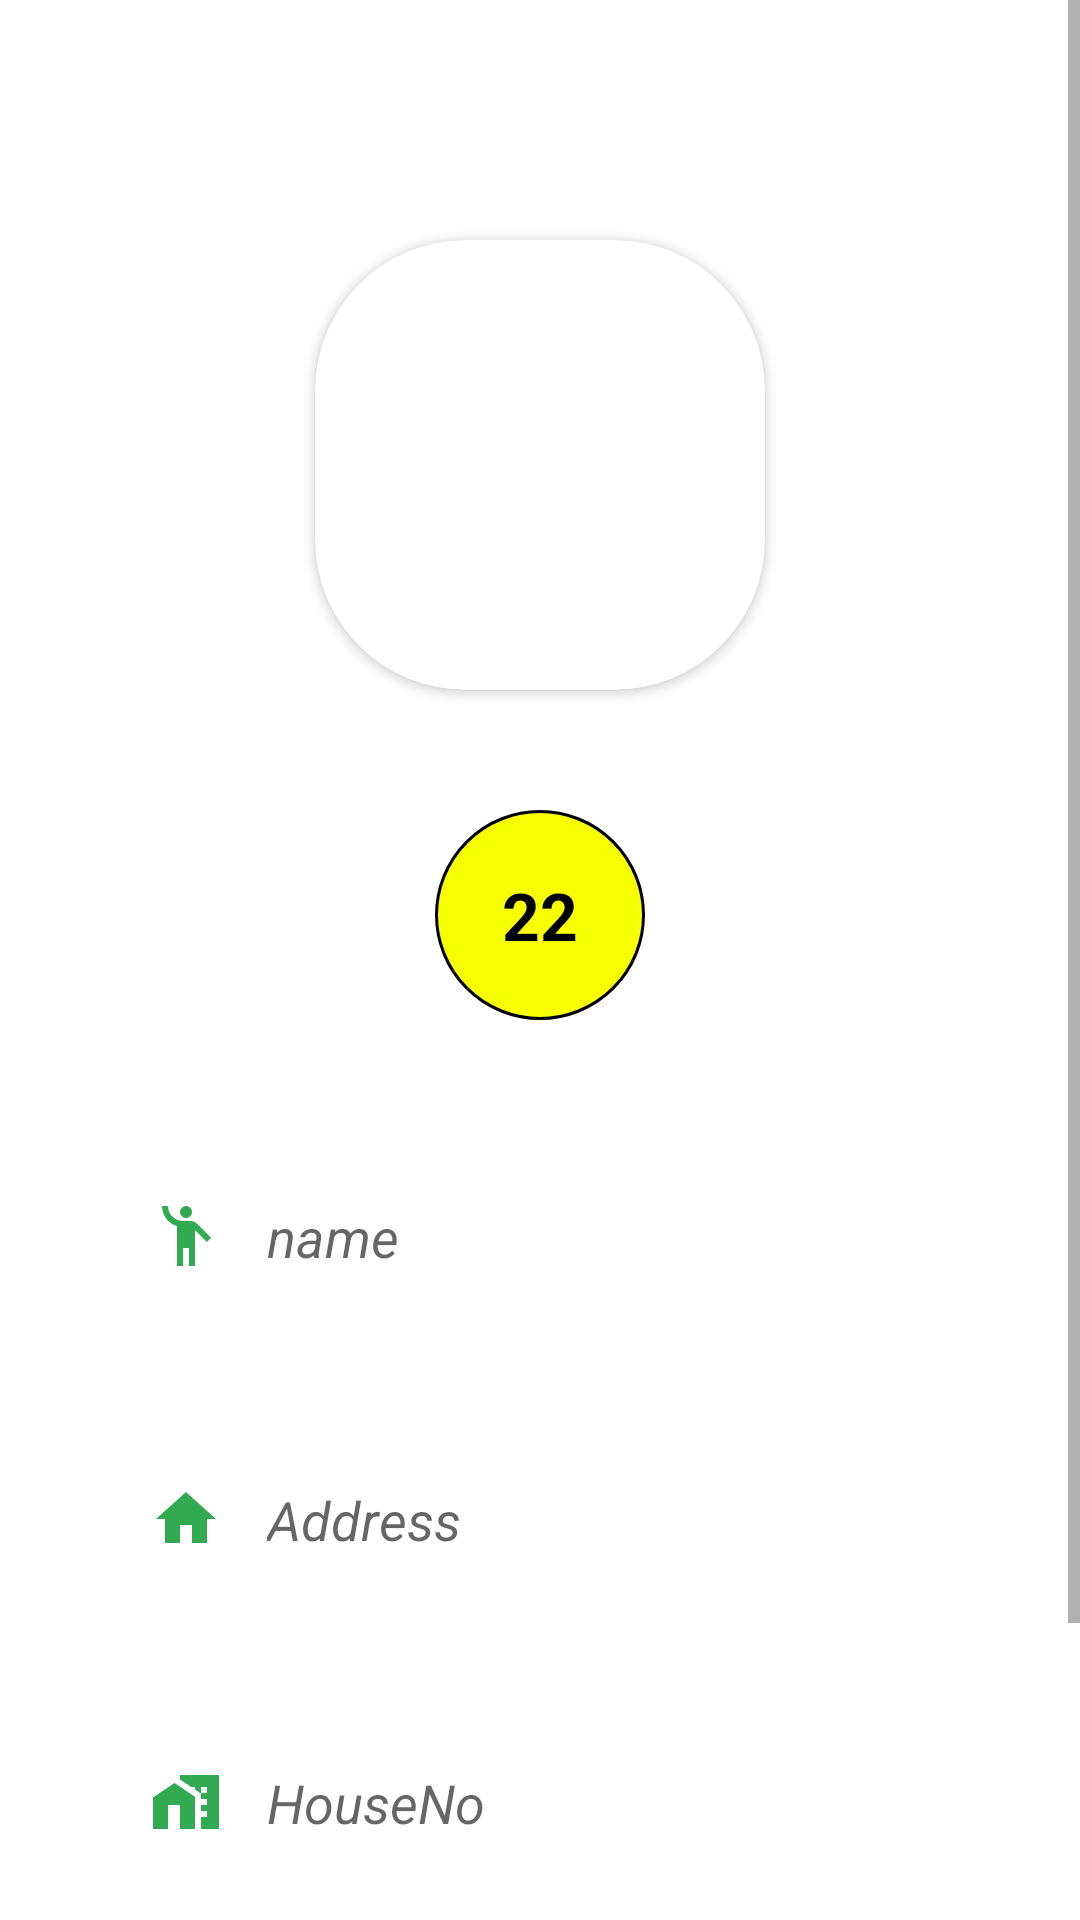

Reconstruct the res/layout file that produces this screen, plus the resources it refers to.
<!-- AndroidManifest.xml: application theme Theme.WasteIT -->
<!-- res/layout/activity_profile.xml -->
<?xml version="1.0" encoding="utf-8"?>
<RelativeLayout
    xmlns:android="http://schemas.android.com/apk/res/android"
    xmlns:app="http://schemas.android.com/apk/res-auto"
    xmlns:tools="http://schemas.android.com/tools"
    android:layout_width="match_parent"
    android:layout_height="match_parent"
    tools:context=".Profile">

    <ScrollView
        android:layout_width="match_parent"
        android:layout_height="match_parent">

        <LinearLayout
            android:layout_width="match_parent"
            android:layout_height="match_parent"
            android:orientation="vertical"
            >

      

        <LinearLayout
            android:layout_width="match_parent"
            android:layout_height="match_parent"
            android:layout_gravity="center"
            android:layout_marginTop="50dp"
            android:orientation="vertical"
            >

            <androidx.cardview.widget.CardView
                android:id="@+id/myCardView"
                android:layout_width="150dp"
                android:layout_height="150dp"
                android:layout_gravity="center"
                app:cardCornerRadius="50dp"
                android:layout_centerHorizontal="true"
                android:layout_centerVertical="true"
                android:layout_marginTop="30dp"
                android:layout_marginBottom="20dp"
                >
                <ImageView
                    android:layout_width="match_parent"
                    android:layout_height="match_parent"
                    android:scaleType="centerCrop"
                    android:id="@+id/profile_image"

                    />

            </androidx.cardview.widget.CardView>




            <TextView
                android:layout_width="70dp"
                android:layout_height="70dp"
                android:text="22"
                android:textSize="22sp"
                android:textColor="@color/black"
                android:textStyle="bold"
                android:gravity="center"
                android:id="@+id/points"
                android:background="@drawable/points_background"
                android:layout_gravity="center"
                android:layout_marginTop="20dp"
                android:layout_marginBottom="20dp"
                />



        </LinearLayout>

            <LinearLayout
                android:layout_width="match_parent"
                android:layout_height="wrap_content"
                android:orientation="vertical"
                >

                <com.google.android.material.textfield.TextInputEditText
                    android:layout_width="match_parent"
                    android:layout_height="wrap_content"
                    android:backgroundTint="@android:color/transparent"
                    android:id="@+id/profileName"
                    android:hint="name"
                    android:padding="20dp"
                    android:textSize="18sp"
                    android:drawableLeft="@drawable/name_icon"
                    android:drawablePadding="15dp"
                    android:layout_marginTop="20dp"
                    android:layout_marginLeft="30dp"
                    android:layout_marginRight="30dp"
                    android:layout_marginBottom="30dp"
                    android:textColor="#7C7474"
                    android:textStyle="italic"
                    android:clickable="false"
                    />


                <com.google.android.material.textfield.TextInputEditText
                    android:layout_width="match_parent"
                    android:layout_height="wrap_content"
                    android:backgroundTint="@android:color/transparent"
                    android:id="@+id/profileAddress"
                    android:inputType="textMultiLine"
                    android:hint="Address"
                    android:padding="20dp"
                    android:textSize="18sp"
                    android:drawableLeft="@drawable/address_icon"
                    android:drawablePadding="15dp"
                    android:layout_marginLeft="30dp"
                    android:layout_marginRight="30dp"
                    android:layout_marginBottom="30dp"
                    android:textColor="#7C7474"
                    android:textStyle="italic"
                    android:clickable="false"
                    />

                <com.google.android.material.textfield.TextInputEditText
                    android:layout_width="match_parent"
                    android:layout_height="wrap_content"
                    android:backgroundTint="@android:color/transparent"
                    android:id="@+id/profileHouseNo"
                    android:hint="HouseNo"
                    android:padding="20dp"
                    android:textSize="18sp"
                    android:drawableLeft="@drawable/house_no_icon"
                    android:drawablePadding="15dp"
                    android:layout_marginLeft="30dp"
                    android:layout_marginRight="30dp"
                    android:layout_marginBottom="30dp"
                    android:textColor="#7C7474"
                    android:textStyle="italic"
                    android:clickable="false"
                    />


                <com.google.android.material.textfield.TextInputEditText
                    android:layout_width="match_parent"
                    android:layout_height="wrap_content"
                    android:backgroundTint="@android:color/transparent"
                    android:id="@+id/profileEmail"
                    android:hint="email"
                    android:padding="20dp"
                    android:textSize="18sp"
                    android:drawableLeft="@drawable/email_icon"
                    android:drawablePadding="15dp"
                    android:layout_marginLeft="30dp"
                    android:layout_marginRight="30dp"
                    android:layout_marginBottom="30dp"
                    android:textColor="#7C7474"
                    android:textStyle="italic"
                    />



            </LinearLayout>

        </LinearLayout>

    </ScrollView>

</RelativeLayout>
<!-- resources referenced by this layout -->
<resources>
  <color name="black">#FF000000</color>
  <!-- drawable address_icon (drawable) -->
  <vector android:height="24dp" android:tint="#31AA52"
      android:viewportHeight="24" android:viewportWidth="24"
      android:width="24dp" xmlns:android="http://schemas.android.com/apk/res/android">
      <path android:fillColor="@android:color/white" android:pathData="M10,20v-6h4v6h5v-8h3L12,3 2,12h3v8z"/>
  </vector>
  <!-- drawable burger_menu (drawable) -->
  <vector android:height="24dp" android:tint="#31AA52"
      android:viewportHeight="28" android:viewportWidth="28"
      android:width="28dp" xmlns:android="http://schemas.android.com/apk/res/android">
      <path android:fillColor="@android:color/white" android:pathData="M3,18h18v-2L3,16v2zM3,13h18v-2L3,11v2zM3,6v2h18L21,6L3,6z"/>
  </vector>
  <!-- drawable email_icon (drawable) -->
  <vector android:height="24dp" android:tint="#31AA52"
      android:viewportHeight="24" android:viewportWidth="24"
      android:width="24dp" xmlns:android="http://schemas.android.com/apk/res/android">
      <path android:fillColor="@android:color/white" android:pathData="M20,4L4,4c-1.1,0 -1.99,0.9 -1.99,2L2,18c0,1.1 0.9,2 2,2h16c1.1,0 2,-0.9 2,-2L22,6c0,-1.1 -0.9,-2 -2,-2zM20,8l-8,5 -8,-5L4,6l8,5 8,-5v2z"/>
  </vector>
  <!-- drawable house_no_icon (drawable) -->
  <vector android:height="24dp" android:tint="#31AA52"
      android:viewportHeight="24" android:viewportWidth="24"
      android:width="24dp" xmlns:android="http://schemas.android.com/apk/res/android">
      <path android:fillColor="@android:color/white" android:pathData="M8.17,5.7L1,10.48V21h5v-8h4v8h5V10.25z"/>
      <path android:fillColor="@android:color/white" android:pathData="M10,3v1.51l2,1.33L13.73,7L15,7v0.85l2,1.34L17,11h2v2h-2v2h2v2h-2v4h6L23,3L10,3zM19,9h-2L17,7h2v2z"/>
  </vector>
  <!-- drawable name_icon (drawable) -->
  <vector android:height="24dp" android:tint="#31AA52"
      android:viewportHeight="24" android:viewportWidth="24"
      android:width="24dp" xmlns:android="http://schemas.android.com/apk/res/android">
      <path android:fillColor="@android:color/white" android:pathData="M12,4m-2,0a2,2 0,1 1,4 0a2,2 0,1 1,-4 0"/>
      <path android:fillColor="@android:color/white" android:pathData="M15.89,8.11C15.5,7.72 14.83,7 13.53,7c-0.21,0 -1.42,0 -2.54,0C8.24,6.99 6,4.75 6,2H4c0,3.16 2.11,5.84 5,6.71V22h2v-6h2v6h2V10.05L18.95,14l1.41,-1.41L15.89,8.11z"/>
  </vector>
  <!-- drawable points_background (drawable) -->
  <shape
      xmlns:android="http://schemas.android.com/apk/res/android"
      android:shape="oval">
  
      <solid
          android:color="#F8FF00"/>
  
      <stroke android:color="@color/black" android:width="1dp"/>
  
      <size
          android:width="120dp"
          android:height="120dp"/>
  </shape>
  <!-- drawable profile_icon (drawable) -->
  <vector android:height="24dp" android:tint="#31AA52"
      android:viewportHeight="24" android:viewportWidth="24"
      android:width="24dp" xmlns:android="http://schemas.android.com/apk/res/android">
      <path android:fillColor="@android:color/white" android:pathData="M12,12c2.21,0 4,-1.79 4,-4s-1.79,-4 -4,-4 -4,1.79 -4,4 1.79,4 4,4zM12,14c-2.67,0 -8,1.34 -8,4v2h16v-2c0,-2.66 -5.33,-4 -8,-4z"/>
  </vector>
  <style name="Theme.WasteIT" parent="Theme.MaterialComponents.DayNight.DarkActionBar">
          
          <item name="colorPrimary">@color/purple_500</item>
          <item name="colorPrimaryVariant">@color/apptheme</item>
          <item name="colorOnPrimary">@color/white</item>
          
          <item name="colorSecondary">@color/teal_200</item>
          <item name="colorSecondaryVariant">@color/teal_700</item>
          <item name="colorOnSecondary">@color/black</item>
          
          <item name="android:statusBarColor" tools:targetApi="l">?attr/colorPrimaryVariant</item>
          
      </style>
  <color name="purple_500">#31AA52</color>
  <color name="apptheme">#31AA52</color>
  <color name="white">#FFFFFFFF</color>
  <color name="teal_200">#FF03DAC5</color>
  <color name="teal_700">#FF018786</color>
</resources>
